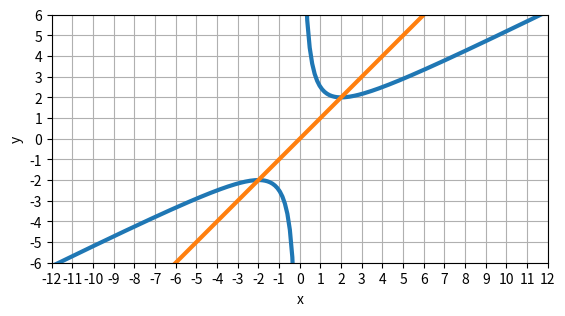

This figure's Python source:
import numpy as np
import matplotlib.pyplot as plt
# Parameter
q = 4
x_0 = -12
x_E = -x_0
x_1 = -0.2
x_2 = -x_1
N = 100
y_a = -6
y_b = -y_a
N_f = 201
N_g = 3
lw = 3
fig = 1
tc_x = np.r_[x_0:x_E+1.:1.]
tc_y = np.r_[y_a:y_b+1.:1.]

# Funktionen
def f(x):
    y = 1/2 * (x + q/x)
    return y


# Daten
x_a_data = np.linspace(x_0, x_E, N_f)
x_b_data = np.linspace(x_0, x_E, N_f)
f_a_data = f(x_a_data)
f_b_data = f(x_b_data)
x_data = np.linspace(x_0, x_E, N_g)
g_data = x_data
# plot
fh = plt.figure(fig)
plt.plot(x_a_data, f_a_data, linewidth=lw)
plt.plot(x_data, g_data, linewidth=lw)
plt.xlabel("x")
plt.ylabel("y")
plt.xticks(tc_x)
plt.yticks(tc_y)
plt.grid("on")
plt.axis("image")
plt.xlim([x_0, x_E])
plt.ylim([y_a, y_b])
plt.show()
